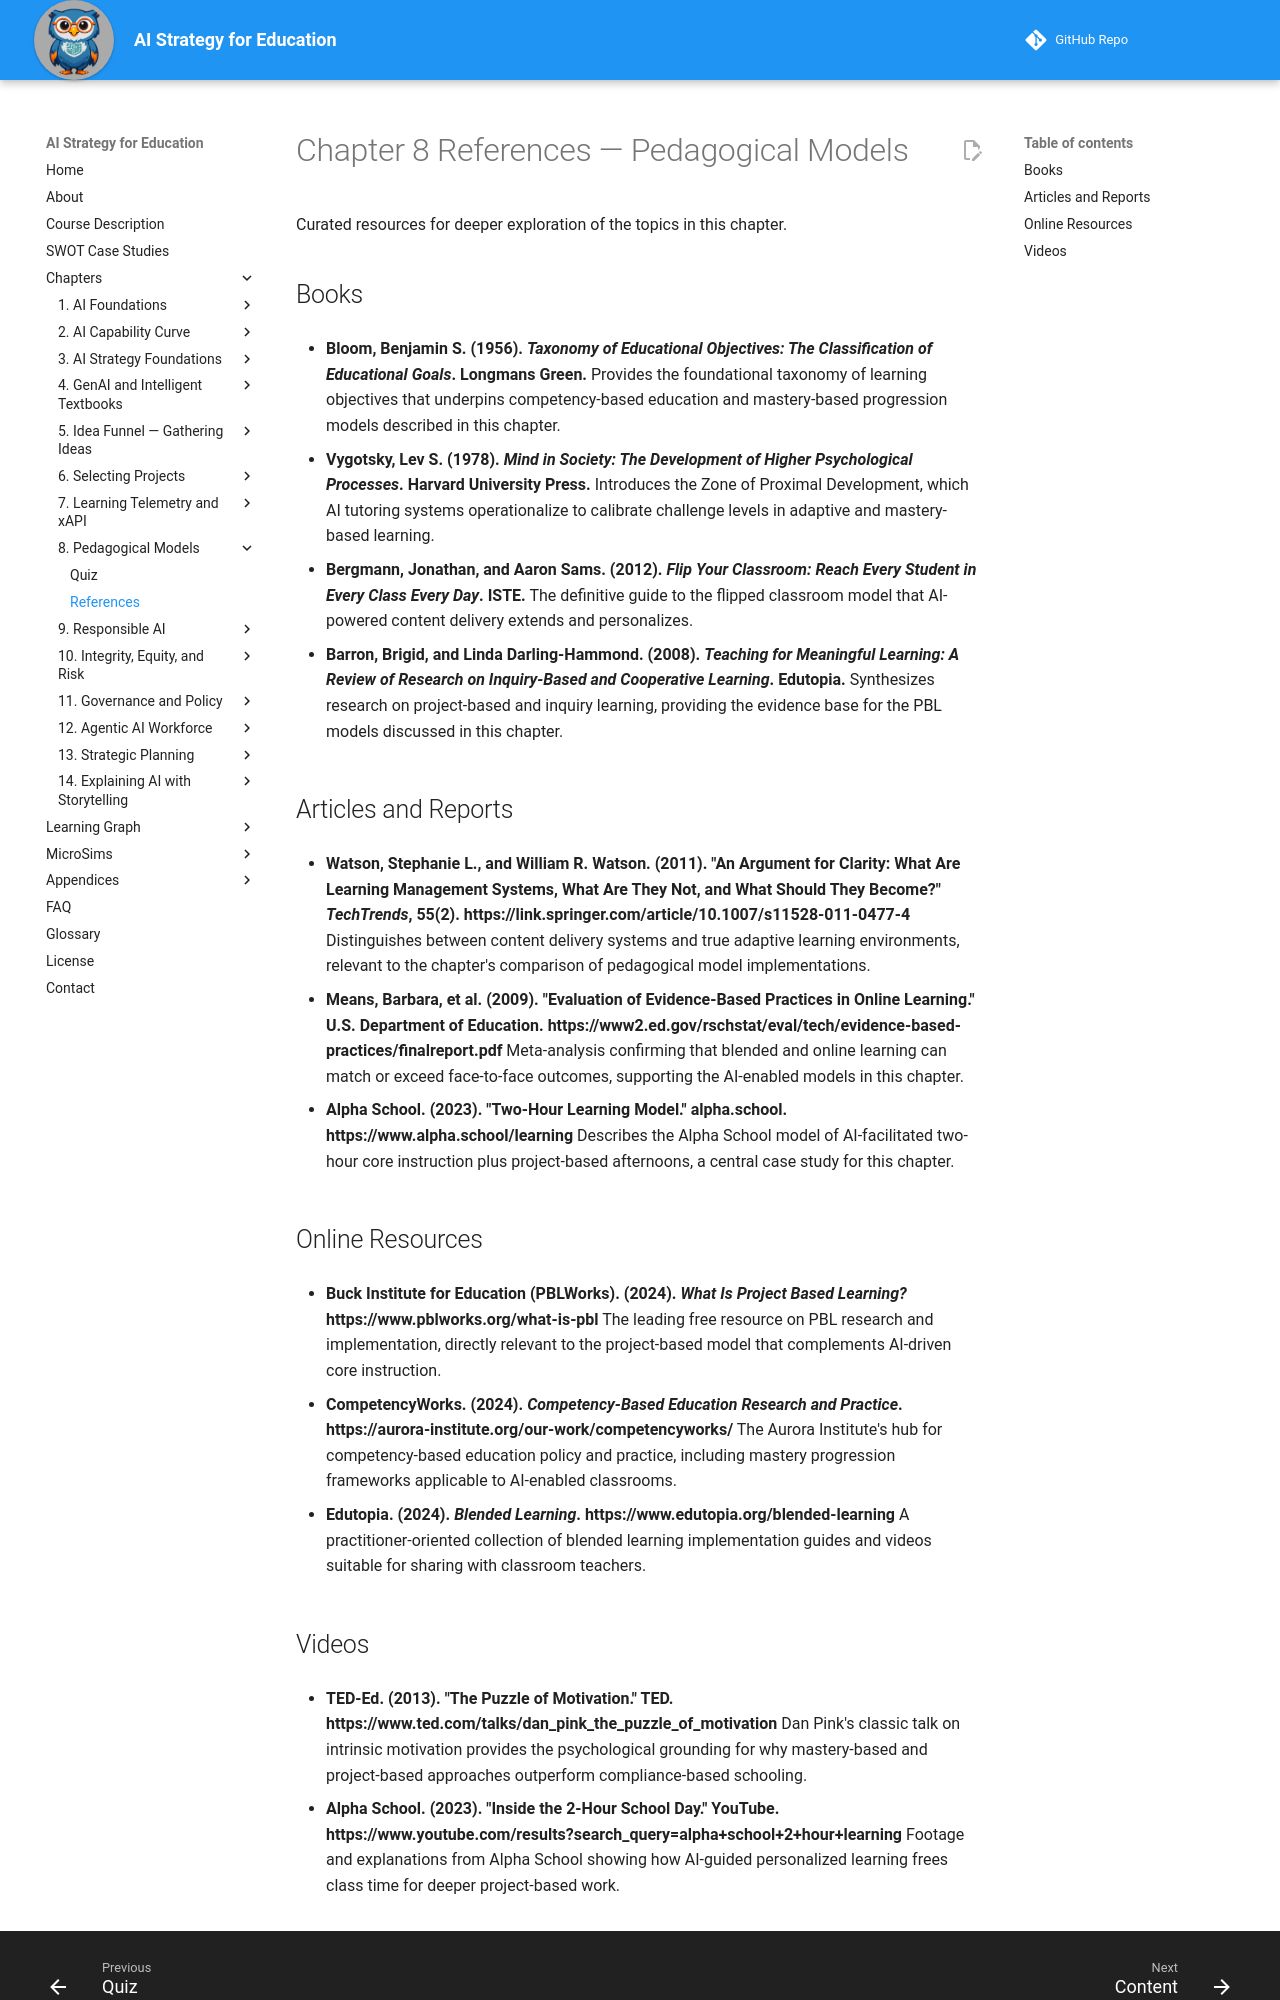

repository: dmccreary/ai-strategy-for-education · page: chapters/08-pedagogical-models/references/index.html · generator: mkdocs

---
title: "Chapter 8 References — Pedagogical Models"
description: "Curated references for Chapter 8 of AI Strategy for Education."
---

# Chapter 8 References — Pedagogical Models

Curated resources for deeper exploration of the topics in this chapter.

## Books

- **Bloom, Benjamin S. (1956). *Taxonomy of Educational Objectives: The Classification of Educational Goals*. Longmans Green.**
  Provides the foundational taxonomy of learning objectives that underpins competency-based education and mastery-based progression models described in this chapter.

- **Vygotsky, Lev S. (1978). *Mind in Society: The Development of Higher Psychological Processes*. Harvard University Press.**
  Introduces the Zone of Proximal Development, which AI tutoring systems operationalize to calibrate challenge levels in adaptive and mastery-based learning.

- **Bergmann, Jonathan, and Aaron Sams. (2012). *Flip Your Classroom: Reach Every Student in Every Class Every Day*. ISTE.**
  The definitive guide to the flipped classroom model that AI-powered content delivery extends and personalizes.

- **Barron, Brigid, and Linda Darling-Hammond. (2008). *Teaching for Meaningful Learning: A Review of Research on Inquiry-Based and Cooperative Learning*. Edutopia.**
  Synthesizes research on project-based and inquiry learning, providing the evidence base for the PBL models discussed in this chapter.

## Articles and Reports

- **Watson, Stephanie L., and William R. Watson. (2011). "An Argument for Clarity: What Are Learning Management Systems, What Are They Not, and What Should They Become?" *TechTrends*, 55(2). https://link.springer.com/article/10.1007/s11528-011-0477-4**
  Distinguishes between content delivery systems and true adaptive learning environments, relevant to the chapter's comparison of pedagogical model implementations.

- **Means, Barbara, et al. (2009). "Evaluation of Evidence-Based Practices in Online Learning." U.S. Department of Education. https://www2.ed.gov/rschstat/eval/tech/evidence-based-practices/finalreport.pdf**
  Meta-analysis confirming that blended and online learning can match or exceed face-to-face outcomes, supporting the AI-enabled models in this chapter.

- **Alpha School. (2023). "Two-Hour Learning Model." alpha.school. https://www.alpha.school/learning**
  Describes the Alpha School model of AI-facilitated two-hour core instruction plus project-based afternoons, a central case study for this chapter.

## Online Resources

- **Buck Institute for Education (PBLWorks). (2024). *What Is Project Based Learning?* https://www.pblworks.org/what-is-pbl**
  The leading free resource on PBL research and implementation, directly relevant to the project-based model that complements AI-driven core instruction.

- **CompetencyWorks. (2024). *Competency-Based Education Research and Practice*. https://aurora-institute.org/our-work/competencyworks/**
  The Aurora Institute's hub for competency-based education policy and practice, including mastery progression frameworks applicable to AI-enabled classrooms.

- **Edutopia. (2024). *Blended Learning*. https://www.edutopia.org/blended-learning**
  A practitioner-oriented collection of blended learning implementation guides and videos suitable for sharing with classroom teachers.
